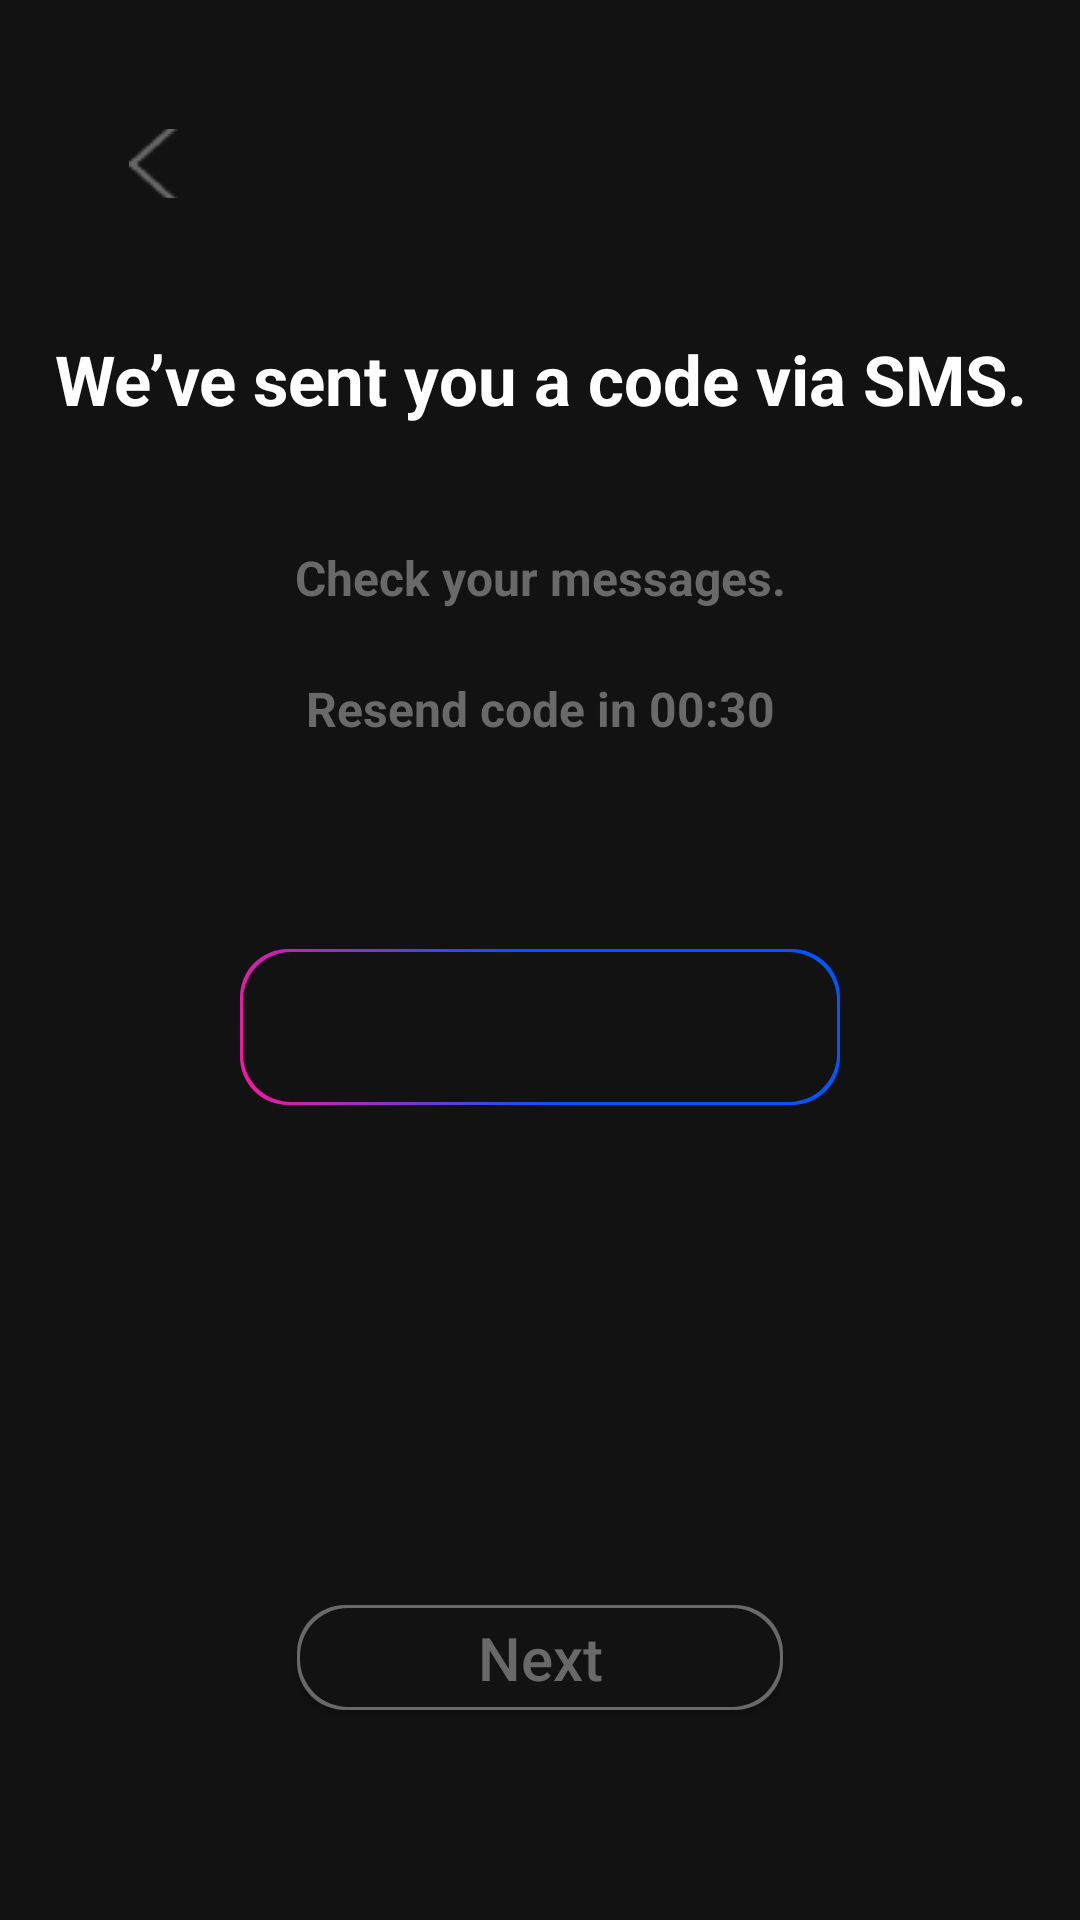

Layout XML and referenced resources for this Android screen:
<!-- AndroidManifest.xml: application theme Theme.Aspas_design -->
<!-- res/layout/activity_otp.xml -->
<?xml version="1.0" encoding="utf-8"?>
<LinearLayout xmlns:android="http://schemas.android.com/apk/res/android"
    xmlns:app="http://schemas.android.com/apk/res-auto"
    xmlns:tools="http://schemas.android.com/tools"
    android:layout_width="match_parent"
    android:layout_height="match_parent"
    android:background="@color/app_bg"
    android:orientation="vertical"
    android:padding="18dp"
    android:weightSum="100"
    tools:context=".SignUpActivity">

    <ImageButton
        android:id="@+id/backutton"
        android:layout_width="wrap_content"
        android:layout_height="23dp"
        android:layout_margin="25dp"
        android:background="@color/app_bg"
        android:src="@drawable/back_button" />

    <TextView
        android:id="@+id/phoneNumberInstructionTV"
        android:layout_width="match_parent"
        android:layout_height="wrap_content"
        android:layout_marginTop="20dp"
        android:layout_marginBottom="20dp"
        android:text="We’ve sent you a code via SMS."
        android:textAlignment="center"
        android:textColor="@color/white"
        android:textSize="23sp"
        android:textStyle="bold" />

    <TextView
        android:id="@+id/optpDescTV"
        android:layout_width="match_parent"
        android:layout_height="wrap_content"
        android:layout_margin="20dp"
        android:text="Check your messages."
        android:textAlignment="center"
        android:textColor="@color/bg_text"
        android:textSize="16sp"
        android:textStyle="bold" />

    <androidx.constraintlayout.widget.ConstraintLayout
        android:layout_width="match_parent"
        android:layout_height="match_parent">


        <EditText
            android:id="@+id/otpEDT"
            android:layout_width="200dp"
            android:layout_height="wrap_content"
            android:layout_gravity="center"
            android:background="@drawable/edt_bg"
            android:inputType="number"
            android:textColor="@color/white"
            android:textAlignment="center"
            android:maxLength="4"
            app:layout_constraintBottom_toTopOf="@+id/nextButton"
            app:layout_constraintEnd_toEndOf="parent"
            app:layout_constraintStart_toStartOf="parent"
            app:layout_constraintTop_toBottomOf="@+id/timerTV"
            app:layout_constraintVertical_bias="0.294" />

        <TextView
            android:id="@+id/timerTV"
            android:layout_width="match_parent"
            android:layout_height="wrap_content"
            android:text="Resend code in 00:30"
            android:textAlignment="center"
            android:textColor="@color/bg_text"
            android:textSize="16sp"
            android:textStyle="bold"
            app:layout_constraintBottom_toTopOf="@+id/nextButton"
            app:layout_constraintEnd_toEndOf="parent"
            app:layout_constraintHorizontal_bias="0.0"
            app:layout_constraintStart_toStartOf="parent"
            app:layout_constraintTop_toTopOf="parent"
            app:layout_constraintVertical_bias="0.007" />

        <androidx.appcompat.widget.AppCompatButton
            android:id="@+id/nextButton"
            android:layout_width="wrap_content"
            android:layout_height="35dp"
            android:layout_gravity="center"
            android:layout_marginBottom="52dp"
            android:background="@drawable/button_bg"
            android:text="Next"
            android:textAllCaps="false"
            android:textColor="@color/bg_text"
            android:textSize="20sp"
            app:layout_constraintBottom_toBottomOf="parent"
            app:layout_constraintEnd_toEndOf="parent"
            app:layout_constraintStart_toStartOf="parent" />


    </androidx.constraintlayout.widget.ConstraintLayout>

</LinearLayout>
<!-- resources referenced by this layout -->
<resources>
  <color name="app_bg">#121212</color>
  <color name="bg_text">#696969</color>
  <color name="white">#FFFFFFFF</color>
  <!-- drawable back_button: png bitmap (drawable, 404 bytes) -->
  <!-- drawable button_bg (drawable) -->
  <?xml version="1.0" encoding="utf-8"?>
  <layer-list xmlns:android="http://schemas.android.com/apk/res/android">
      <item>
          <shape android:shape="rectangle">
              <solid android:color="@color/bg_text"/>
              <corners android:radius="16dp" />
              <padding
                  android:bottom="1dp"
                  android:left="1dp"
                  android:right="1dp"
                  android:top="1dp" />
              <size
                  android:width="162dp"
                  android:height="44dp" />
          </shape>
      </item>
      <item>
          <shape android:shape="rectangle">
              <solid android:color="@color/app_bg" />
              <corners android:radius="16dp" />
              <size
                  android:width="50dp"
                  android:height="50dp" />
          </shape>
      </item>
  </layer-list>
  <!-- drawable edt_bg (drawable) -->
  <?xml version="1.0" encoding="utf-8"?>
  <layer-list xmlns:android="http://schemas.android.com/apk/res/android">
      <item>
          <shape android:shape="rectangle">
              <gradient
                  android:angle="45"
                  android:endColor="#0256FC"
                  android:centerColor="#0256FC"
                  android:startColor="@color/grad_2" />
              <corners android:radius="16dp" />
              <padding
                  android:bottom="1dp"
                  android:left="1dp"
                  android:right="1dp"
                  android:top="1dp" />
              <size
                  android:width="162dp"
                  android:height="44dp" />
          </shape>
      </item>
      <item>
          <shape android:shape="rectangle">
              <solid android:color="@color/app_bg" />
              <corners android:radius="16dp" />
              <size
                  android:width="50dp"
                  android:height="50dp" />
          </shape>
      </item>
  </layer-list>
  <style name="Theme.Aspas_design" parent="Theme.MaterialComponents.DayNight.NoActionBar">
          
          <item name="colorPrimary">@color/app_bg</item>
          <item name="colorPrimaryVariant">@color/app_bg</item>
          <item name="colorOnPrimary">@color/app_bg</item>
          
          <item name="colorSecondary">@color/teal_200</item>
          <item name="colorSecondaryVariant">@color/teal_700</item>
          <item name="colorOnSecondary">@color/black</item>
          
          <item name="android:statusBarColor">?attr/colorPrimaryVariant</item>
          
      </style>
  <color name="grad_2">#FF13A1</color>
  <color name="teal_200">#FF03DAC5</color>
  <color name="teal_700">#FF018786</color>
  <color name="black">#FF000000</color>
</resources>
